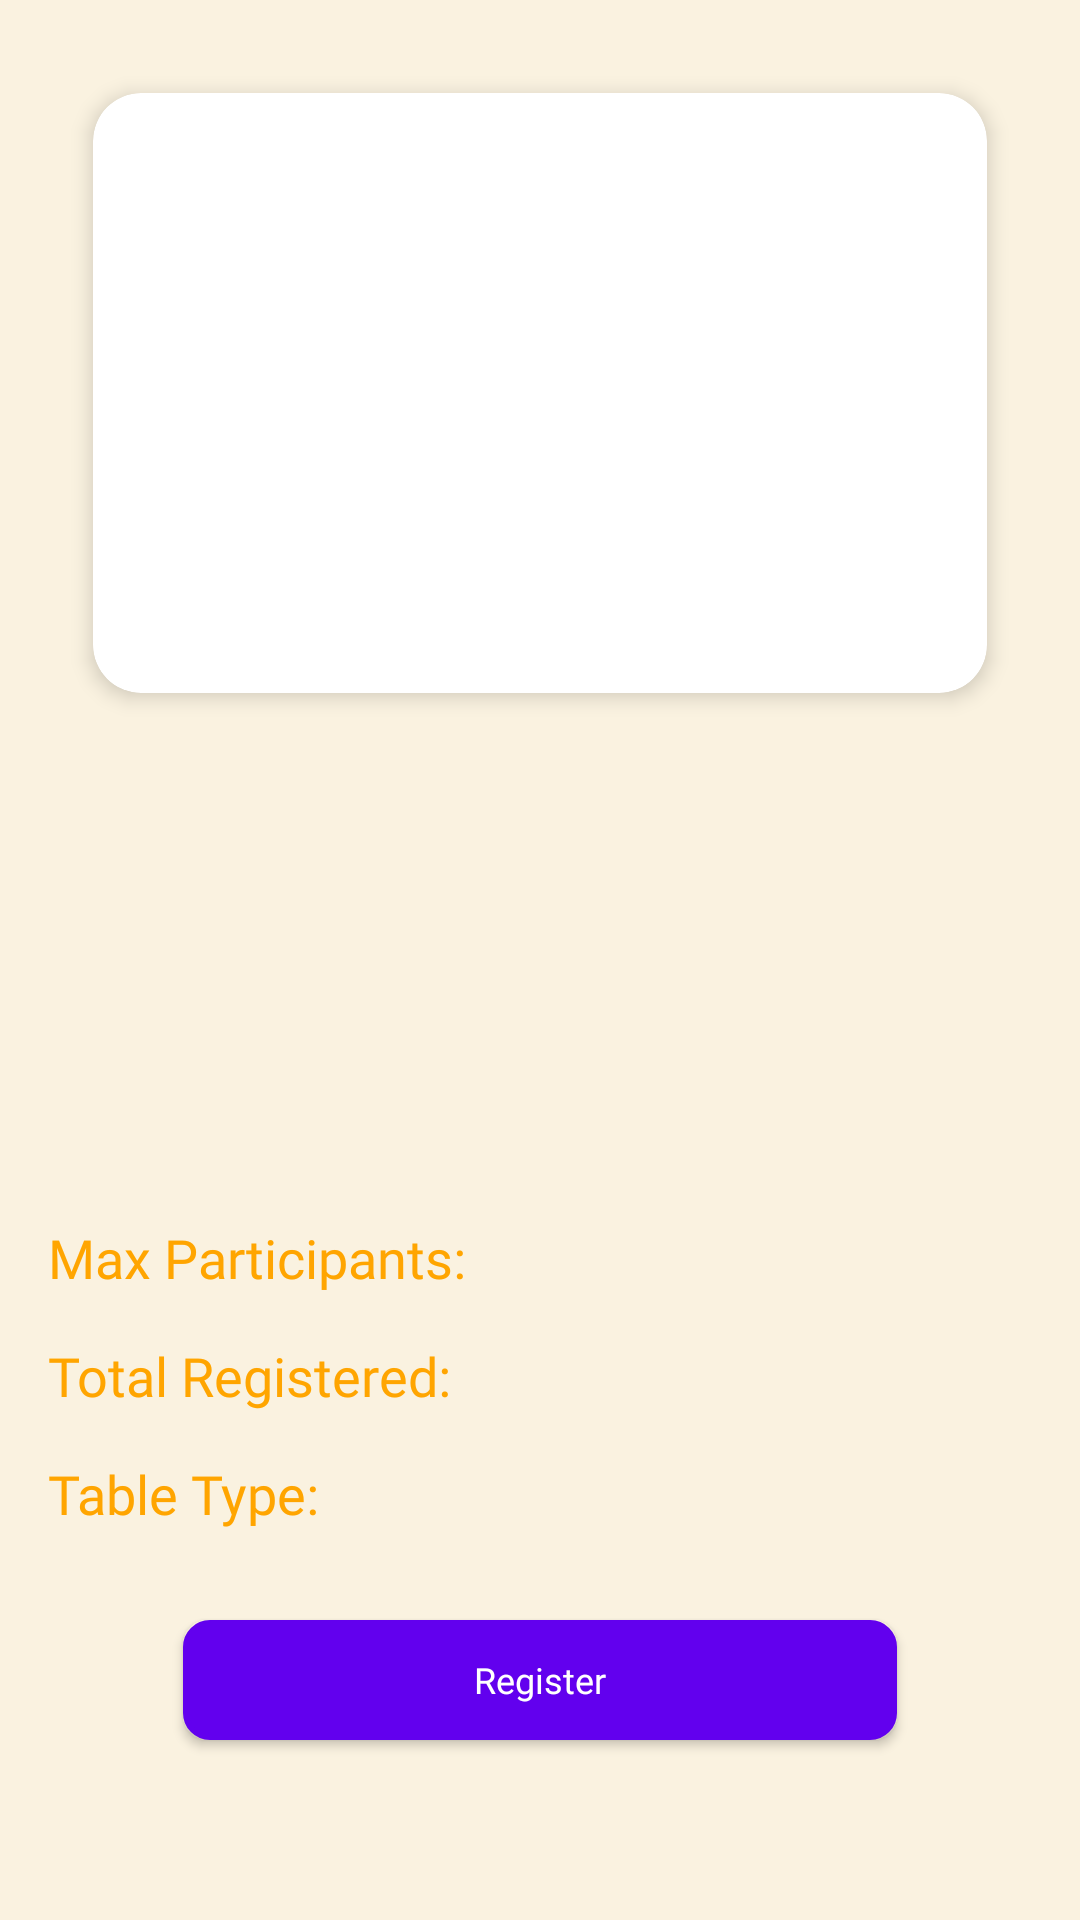

Layout XML and referenced resources for this Android screen:
<!-- AndroidManifest.xml: application theme AppTheme -->
<!-- res/layout/fragment_tournament_details.xml -->
<?xml version="1.0" encoding="utf-8"?>
<layout xmlns:android="http://schemas.android.com/apk/res/android"
    xmlns:app="http://schemas.android.com/apk/res-auto">

    <androidx.constraintlayout.widget.ConstraintLayout
        android:layout_width="match_parent"
        android:layout_height="match_parent"
        android:background="@color/pageBackgroundColor"
        android:padding="16dp">

        <androidx.cardview.widget.CardView
            android:id="@+id/tournamentCard"
            android:layout_width="0dp"
            android:layout_height="200dp"
            android:layout_margin="15dp"
            app:layout_constraintTop_toTopOf="parent"
            app:layout_constraintStart_toStartOf="parent"
            app:layout_constraintEnd_toEndOf="parent"
            app:cardCornerRadius="16dp"
            app:cardElevation="4dp">
            <ImageView
                android:id="@+id/tournamentImage"
                android:layout_width="match_parent"
                android:layout_height="match_parent"
                android:scaleType="centerCrop" />
        </androidx.cardview.widget.CardView>

        <TextView
            android:id="@+id/titleText"
            android:layout_width="0dp"
            android:layout_height="wrap_content"
            android:layout_marginTop="16dp"
            android:fontFamily="@font/poppins_bold"
            android:textColor="@android:color/black"
            android:textSize="20dp"
            android:textStyle="bold"
            app:layout_constraintEnd_toEndOf="parent"
            app:layout_constraintStart_toStartOf="parent"
            app:layout_constraintTop_toBottomOf="@id/tournamentCard" />

        <TextView
            android:id="@+id/descriptionText"
            android:layout_width="0dp"
            android:layout_height="wrap_content"
            android:layout_marginTop="15dp"
            android:textColor="@color/orangePrimary"
            android:fontFamily="@font/poppins_medium"
            android:textSize="18dp"
            app:layout_constraintTop_toBottomOf="@id/titleText"
            app:layout_constraintStart_toStartOf="parent"
            app:layout_constraintEnd_toEndOf="parent" />

        <TextView
            android:id="@+id/dateText"
            android:layout_width="0dp"
            android:layout_height="wrap_content"
            android:layout_marginTop="15dp"
            android:textColor="@color/orangePrimary"
            android:fontFamily="@font/poppins_medium"
            android:textSize="18dp"
            app:layout_constraintTop_toBottomOf="@id/descriptionText"
            app:layout_constraintStart_toStartOf="parent"
            app:layout_constraintEnd_toEndOf="parent" />

        <TextView
            android:id="@+id/prizeText"
            android:layout_width="0dp"
            android:layout_height="wrap_content"
            android:layout_marginTop="15dp"
            android:textColor="@color/orangePrimary"
            android:fontFamily="@font/poppins_medium"
            android:textSize="18dp"
            app:layout_constraintTop_toBottomOf="@id/dateText"
            app:layout_constraintStart_toStartOf="parent"
            app:layout_constraintEnd_toEndOf="parent" />

        
        <TextView
            android:id="@+id/maxParticipantsText"
            android:layout_width="0dp"
            android:layout_height="wrap_content"
            android:layout_marginTop="15dp"
            android:textColor="@color/orangePrimary"
            android:fontFamily="@font/poppins_medium"
            android:textSize="18dp"
            android:text="Max Participants: "
            app:layout_constraintTop_toBottomOf="@id/prizeText"
            app:layout_constraintStart_toStartOf="parent"
            app:layout_constraintEnd_toEndOf="parent" />

        
        <TextView
            android:id="@+id/totalRegisteredText"
            android:layout_width="0dp"
            android:layout_height="wrap_content"
            android:layout_marginTop="15dp"
            android:textColor="@color/orangePrimary"
            android:fontFamily="@font/poppins_medium"
            android:textSize="18dp"
            android:text="Total Registered: "
            app:layout_constraintTop_toBottomOf="@id/maxParticipantsText"
            app:layout_constraintStart_toStartOf="parent"
            app:layout_constraintEnd_toEndOf="parent" />

        
        <TextView
            android:id="@+id/tableTypeText"
            android:layout_width="0dp"
            android:layout_height="wrap_content"
            android:layout_marginTop="15dp"
            android:textColor="@color/orangePrimary"
            android:fontFamily="@font/poppins_medium"
            android:textSize="18dp"
            android:text="Table Type: "
            app:layout_constraintTop_toBottomOf="@id/totalRegisteredText"
            app:layout_constraintStart_toStartOf="parent"
            app:layout_constraintEnd_toEndOf="parent" />

        
        <Button
            android:id="@+id/nextButton"
            android:text="Register"
            style="@style/PrimaryButtonStyle"
            android:layout_marginTop="30dp"
            android:layout_marginStart="45dp"
            android:layout_marginEnd="45dp"
            android:onClick="onRegisterClicked"
            android:textAllCaps="false"
            android:textSize="12dp"
            android:textAlignment="center"
            app:layout_constraintTop_toBottomOf="@id/tableTypeText"
            app:layout_constraintStart_toStartOf="parent"
            app:layout_constraintEnd_toEndOf="parent" />

    </androidx.constraintlayout.widget.ConstraintLayout>
</layout>
<!-- resources referenced by this layout -->
<resources>
  <color name="orangePrimary">#FFA500</color>
  <color name="pageBackgroundColor">#faf2e0</color>
  <style name="PrimaryButtonStyle">
          <item name="android:layout_width">match_parent</item>
          <item name="android:layout_height">40dp</item>
          <item name="android:textColor">@android:color/white</item>
          <item name="android:background">@drawable/button_primary_background</item>
          <item name="android:gravity">center</item>
          <item name="android:fontFamily">@font/poppins_bold</item>
      </style>
  <style name="AppTheme" parent="Theme.MaterialComponents.DayNight.NoActionBar">
          
          <item name="android:windowBackground">@color/orangeSecondary</item> 
  
          
          <item name="colorPrimary">@color/orangePrimary</item> 
          <item name="colorPrimaryDark">@color/orangeSecondary</item> 
          <item name="colorAccent">@color/orangeSecondary</item> 
      </style>
  <!-- drawable button_primary_background (drawable) -->
  <shape xmlns:android="http://schemas.android.com/apk/res/android">
      <solid android:color="#6200EE" /> 
      <stroke
          android:width="2dp"
          android:color="#6200EE" /> 
      <corners android:radius="8dp" /> 
  </shape>
  <color name="orangeSecondary">#DB9D00</color>
</resources>
